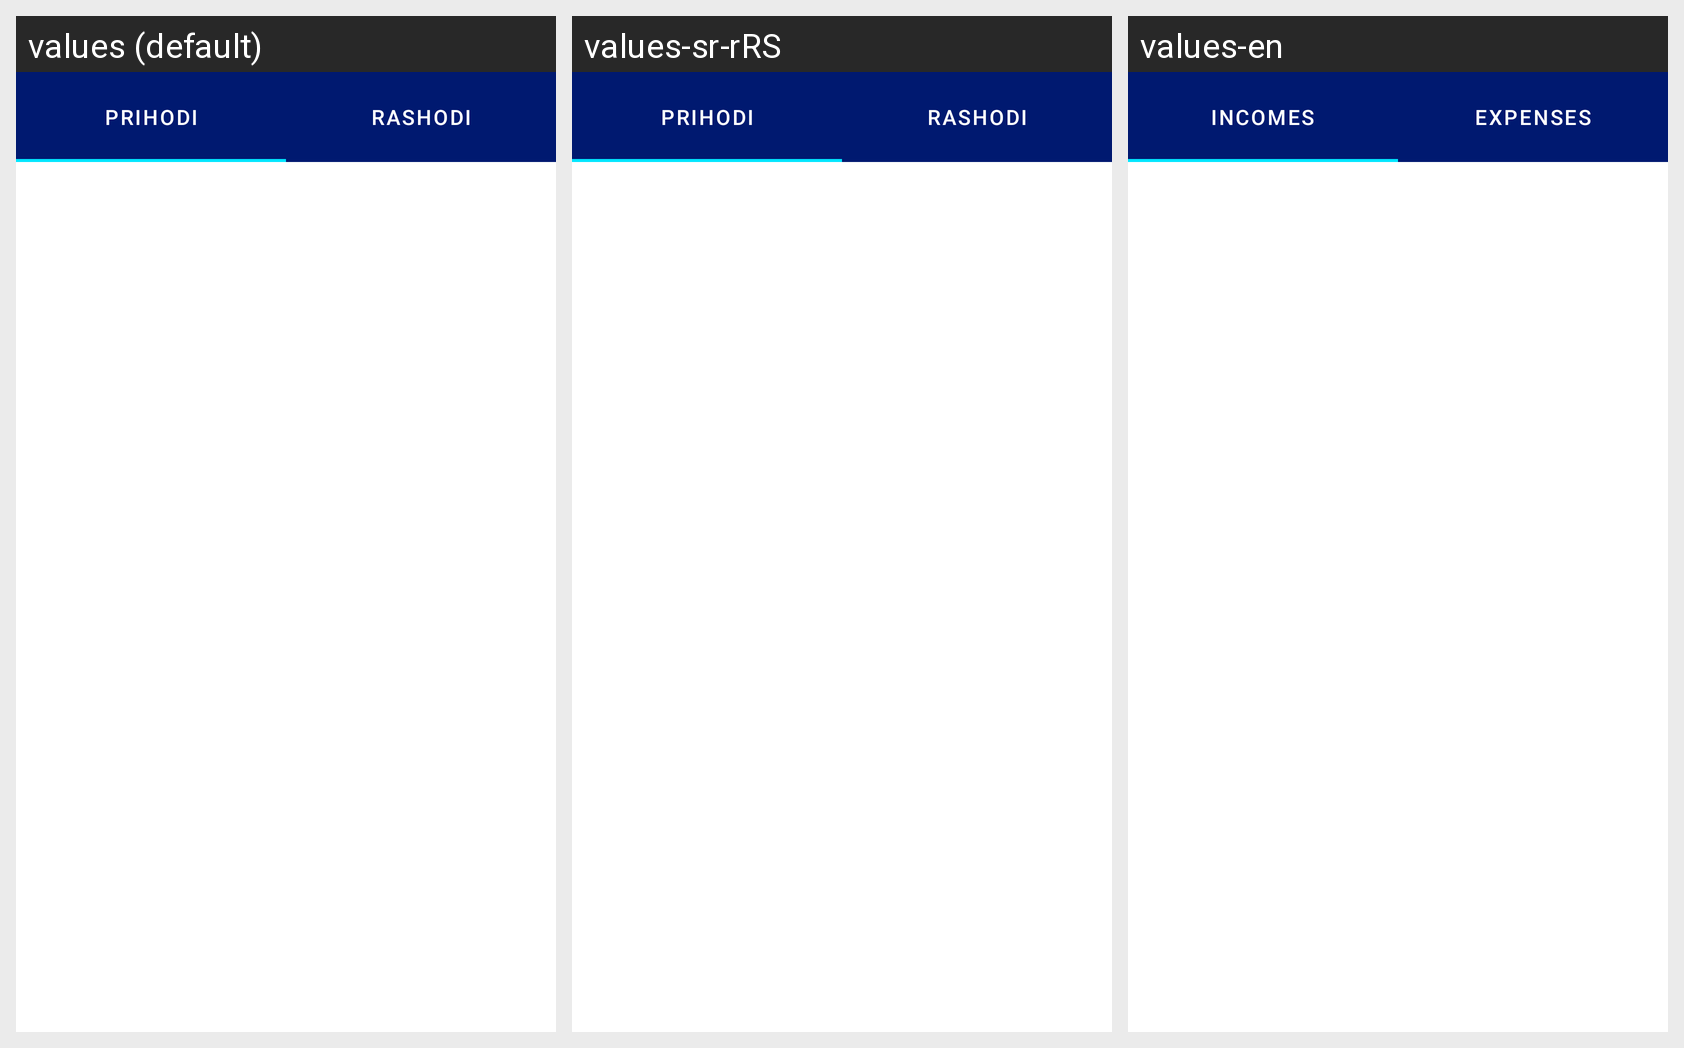

The Android screen above is rendered under several locales of the same app. Produce the string resources it draws, with the default and per-locale values.
Android screen res/layout/fragment_lists.xml rendered under 3 locales, left to right: values (default), values-sr-rRS, values-en. Device: Nexus 5 (rendered at 1080×1920; each locale shown at half size, 540×960, under a caption strip naming it); theme Theme.Rsrafprojekat1stefan_karaferovic_rn7719.
Strings drawn on this screen, with the default value and each locale's value (text and hints the layout hard-codes, and strings that could not be matched under every locale, appear in the picture but are not listed):

prihodi
  values: PRIHODI
  values-sr-rRS: PRIHODI
  values-en: INCOMES

rashodi
  values: RASHODI
  values-sr-rRS: RASHODI
  values-en: EXPENSES
